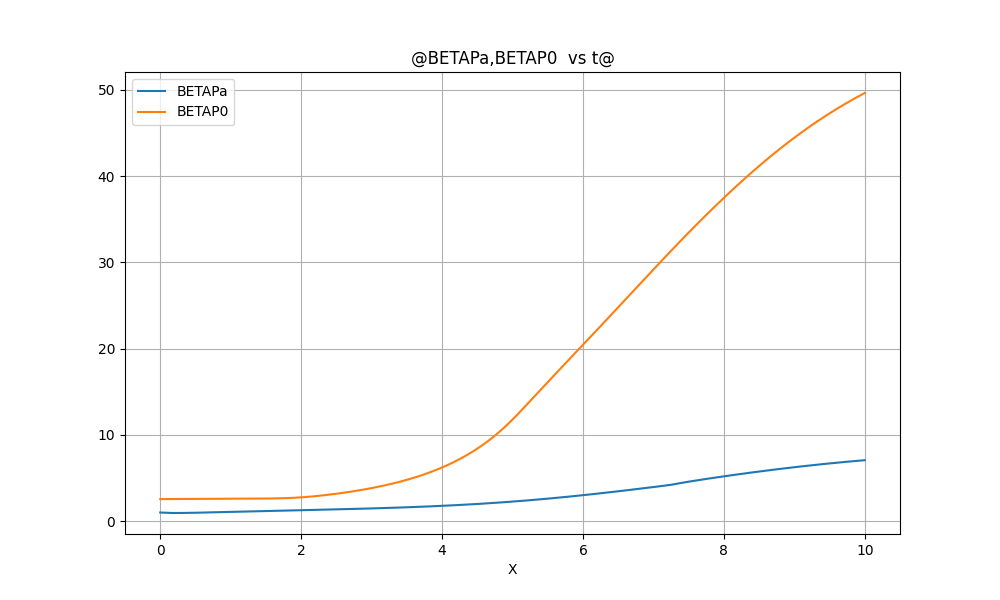

The table this chart was drawn from, first rows:
@BETAPa, BETAP0  vs t@
X, BETAPa, BETAP0
0.0000000E+00, 0.1014609E+01, 0.2566255E+01, 
0.2000000E-02, 0.1010895E+01, 0.2566463E+01, 
0.4000000E-02, 0.1009876E+01, 0.2566681E+01, 
0.6000000E-02, 0.1009082E+01, 0.2566904E+01, 
0.8000000E-02, 0.1008310E+01, 0.2567128E+01, 
0.1000000E-01, 0.1007535E+01, 0.2567351E+01, 
0.1200000E-01, 0.1006758E+01, 0.2567569E+01, 
0.1400000E-01, 0.1005980E+01, 0.2567783E+01, 
0.1600000E-01, 0.1005204E+01, 0.2567991E+01, 
0.1800000E-01, 0.1004432E+01, 0.2568193E+01, 
0.2000000E-01, 0.1003664E+01, 0.2568389E+01, 
0.2200000E-01, 0.1002901E+01, 0.2568578E+01, 
0.2400000E-01, 0.1002145E+01, 0.2568762E+01, 
0.2600000E-01, 0.1001394E+01, 0.2568938E+01, 
0.2800000E-01, 0.1000651E+01, 0.2569110E+01, 
0.3000000E-01, 0.9999140E+00, 0.2569275E+01, 
0.3200000E-01, 0.9991847E+00, 0.2569435E+01, 
0.3400000E-01, 0.9984627E+00, 0.2569589E+01, 
0.3600000E-01, 0.9977483E+00, 0.2569739E+01, 
0.3800000E-01, 0.9970415E+00, 0.2569883E+01, 
0.4000000E-01, 0.9963422E+00, 0.2570023E+01, 
0.4200000E-01, 0.9956506E+00, 0.2570159E+01, 
0.4400000E-01, 0.9949666E+00, 0.2570290E+01, 
0.4600000E-01, 0.9942901E+00, 0.2570418E+01, 
0.4800000E-01, 0.9936211E+00, 0.2570542E+01, 
0.5000000E-01, 0.9929594E+00, 0.2570662E+01, 
0.5200000E-01, 0.9923052E+00, 0.2570779E+01, 
0.5400000E-01, 0.9916581E+00, 0.2570893E+01, 
0.5600000E-01, 0.9910181E+00, 0.2571004E+01, 
0.5800000E-01, 0.9903851E+00, 0.2571113E+01, 
0.6000000E-01, 0.9897590E+00, 0.2571218E+01, 
0.6200000E-01, 0.9891396E+00, 0.2571321E+01, 
0.6400000E-01, 0.9885266E+00, 0.2571422E+01, 
0.6600000E-01, 0.9879200E+00, 0.2571521E+01, 
0.6800000E-01, 0.9873196E+00, 0.2571617E+01, 
0.7000000E-01, 0.9867252E+00, 0.2571712E+01, 
0.7200000E-01, 0.9861365E+00, 0.2571805E+01, 
0.7400000E-01, 0.9855534E+00, 0.2571896E+01, 
0.7600000E-01, 0.9849756E+00, 0.2571985E+01, 
0.7800000E-01, 0.9844028E+00, 0.2572073E+01, 
0.8000000E-01, 0.9838347E+00, 0.2572159E+01, 
0.8200000E-01, 0.9832712E+00, 0.2572244E+01, 
0.8400000E-01, 0.9827117E+00, 0.2572328E+01, 
0.8600000E-01, 0.9821560E+00, 0.2572410E+01, 
0.8800000E-01, 0.9816036E+00, 0.2572492E+01, 
0.9000000E-01, 0.9810541E+00, 0.2572572E+01, 
0.9200000E-01, 0.9805070E+00, 0.2572652E+01, 
0.9400000E-01, 0.9799617E+00, 0.2572730E+01, 
0.9600000E-01, 0.9794175E+00, 0.2572808E+01, 
0.9800000E-01, 0.9788736E+00, 0.2572884E+01, 
0.1000000E+00, 0.9783292E+00, 0.2572960E+01, 
0.1020000E+00, 0.9777830E+00, 0.2573036E+01, 
0.1040000E+00, 0.9772338E+00, 0.2573110E+01, 
0.1060000E+00, 0.9766797E+00, 0.2573184E+01, 
0.1080000E+00, 0.9761186E+00, 0.2573258E+01, 
0.1100000E+00, 0.9755474E+00, 0.2573331E+01, 
0.1120000E+00, 0.9749619E+00, 0.2573403E+01, 
0.1140000E+00, 0.9743558E+00, 0.2573475E+01, 
0.1160000E+00, 0.9737186E+00, 0.2573546E+01, 
... 4,944 more rows
